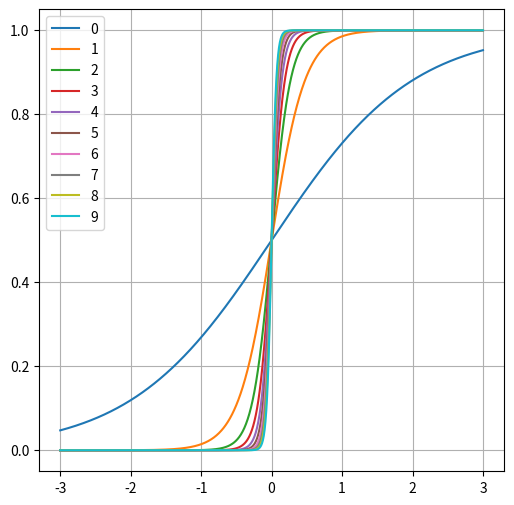
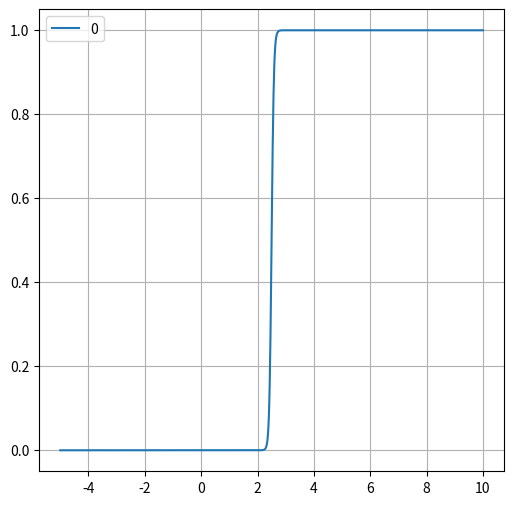

The script that saved these images, in order:
import numpy as np

def filter_sigmoid(x, a, b, c):
    y = 1 / (1 + a * np.exp(-b * (x - c)))
    return y


if (__name__ == "__main__"):
    import matplotlib.pyplot as plt
    fig, ax = plt.subplots(figsize=(6, 6))
    ax.grid()
    x = np.linspace(-3., 3., 1000)
    a = 1
    b = np.linspace(1, 30, 10)
    c = 0
    for i, bi in enumerate(b):
        y = filter_sigmoid(x, a, bi, c)
        ax.plot(x, y, label=i)
    plt.legend()
    plt.show()

    fig, ax = plt.subplots(figsize=(6, 6))
    ax.grid()
    x = np.linspace(-5., 10., 1000)
    a = 1
    b = 25#50 np.linspace(0.5, 50, 5)
    c = [2.5]
    for i, ci in enumerate(c):
        y = filter_sigmoid(x, a, b, ci)
        ax.plot(x, y, label=i)
    plt.legend()
    plt.show()

